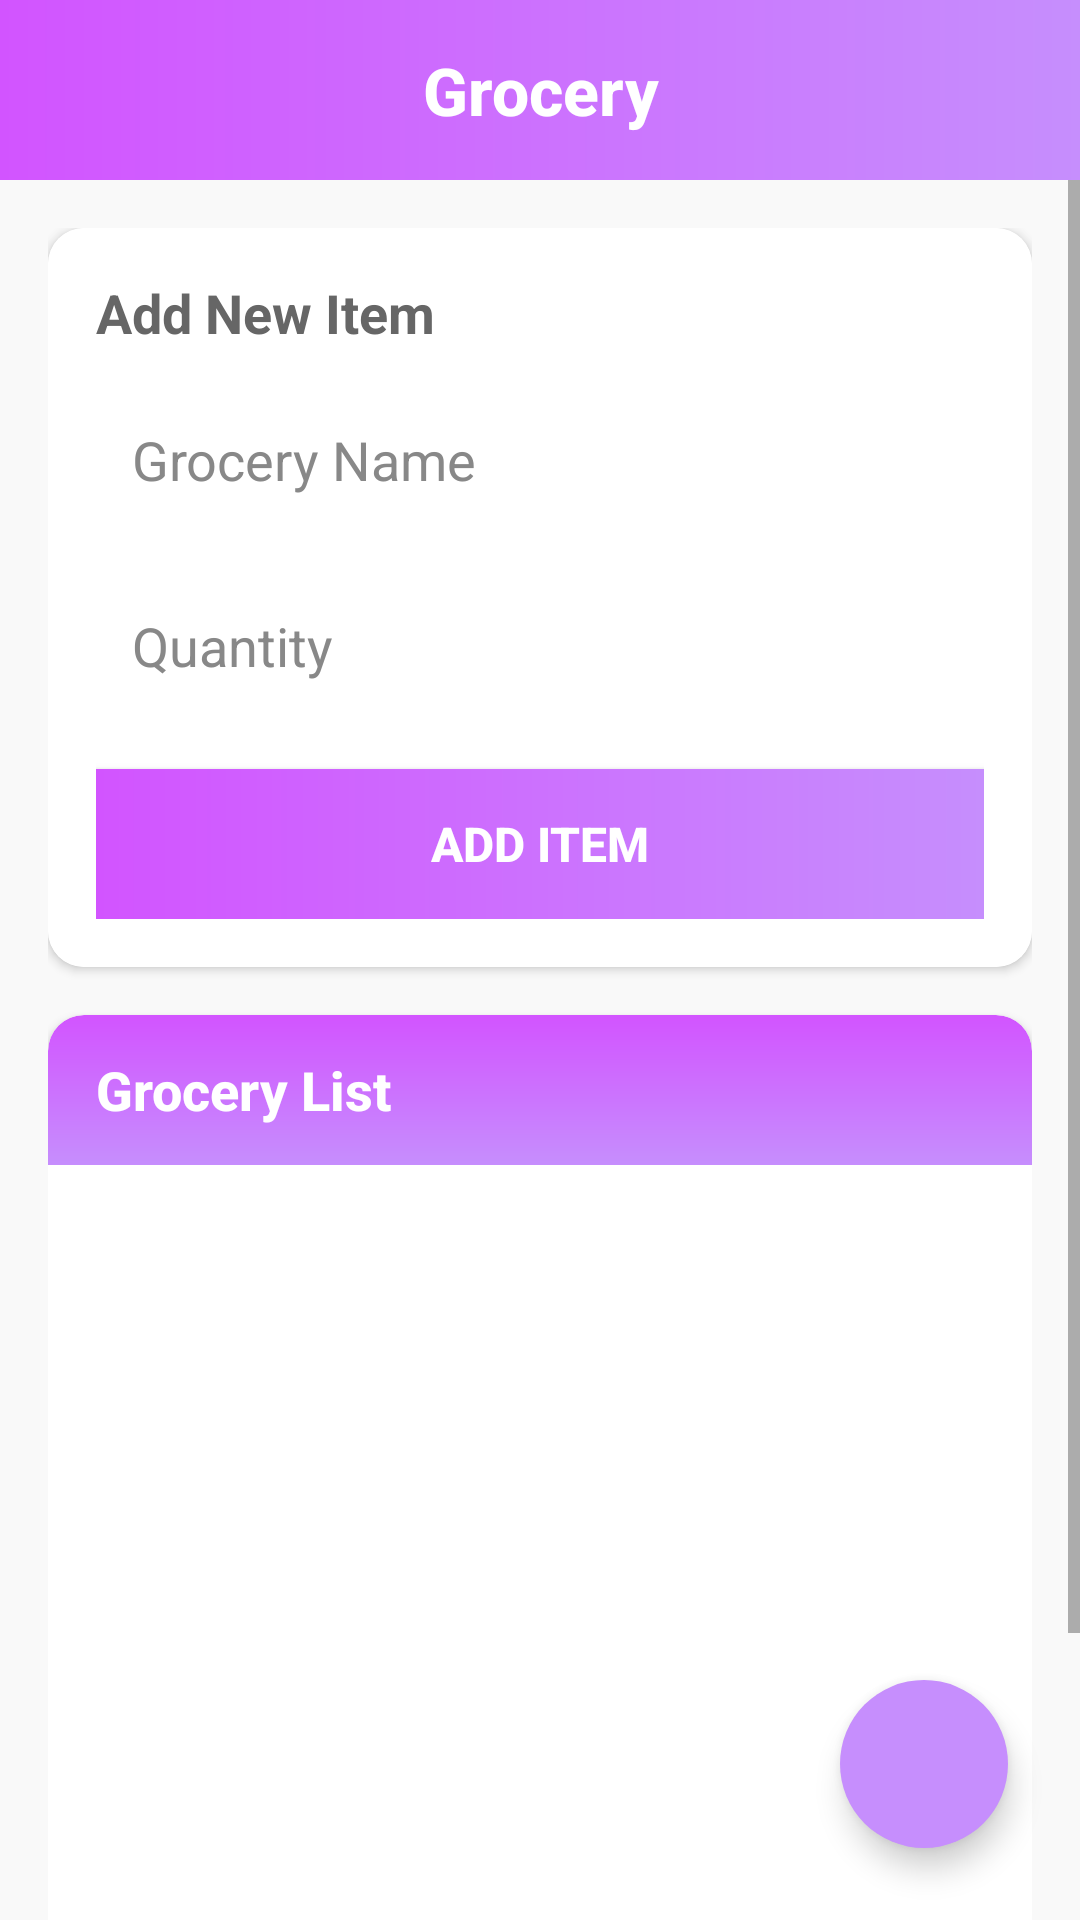

This screen was rendered from an Android layout file. Write that file and the resources it references.
<!-- AndroidManifest.xml: application theme Theme.MealMate -->
<!-- res/layout/fragment_grocery.xml -->
<?xml version="1.0" encoding="utf-8"?>
<androidx.constraintlayout.widget.ConstraintLayout xmlns:android="http://schemas.android.com/apk/res/android"
    xmlns:tools="http://schemas.android.com/tools"
    android:layout_width="match_parent"
    android:layout_height="match_parent"
    xmlns:app="http://schemas.android.com/apk/res-auto"
    android:background="#F9F9F9">

    <LinearLayout
        android:layout_width="match_parent"
        android:layout_height="match_parent"
        android:orientation="vertical"
        app:layout_constraintBottom_toBottomOf="parent"
        app:layout_constraintEnd_toEndOf="parent"
        app:layout_constraintStart_toStartOf="parent"
        app:layout_constraintTop_toTopOf="parent"
        tools:context=".ui.home.fragments.GroceryFragment">

        
        <LinearLayout
            android:layout_width="match_parent"
            android:layout_height="60dp"
            android:background="@drawable/gradient_header"
            android:gravity="center_vertical">

            <TextView
                android:layout_width="match_parent"
                android:layout_height="wrap_content"
                android:text="Grocery"
                android:textColor="@color/white"
                android:textSize="22sp"
                android:textStyle="bold"
                android:fontFamily="sans-serif-medium"
                android:gravity="center"/>
        </LinearLayout>

        
        <ScrollView
            android:layout_width="match_parent"
            android:layout_height="match_parent">

            <LinearLayout
                android:layout_width="match_parent"
                android:layout_height="wrap_content"
                android:orientation="vertical"
                android:padding="16dp">

                
                <androidx.cardview.widget.CardView
                    android:layout_width="match_parent"
                    android:layout_height="wrap_content"
                    android:layout_marginBottom="16dp"
                    app:cardCornerRadius="12dp"
                    app:cardElevation="2dp">

                    <LinearLayout
                        android:layout_width="match_parent"
                        android:layout_height="wrap_content"
                        android:orientation="vertical"
                        android:background="@color/white"
                        android:padding="16dp">

                        <TextView
                            android:layout_width="match_parent"
                            android:layout_height="wrap_content"
                            android:text="Add New Item"
                            android:textColor="#666666"
                            android:textSize="18sp"
                            android:textStyle="bold"
                            android:layout_marginBottom="12dp"/>

                        <EditText
                            android:id="@+id/etGroceryName"
                            android:layout_width="match_parent"
                            android:layout_height="50dp"
                            android:background="@drawable/custom_input"
                            android:hint="Grocery Name"
                            android:padding="12dp"
                            android:textColor="@color/black"
                            android:textColorHint="#888888"
                            android:layout_marginBottom="12dp" />

                        <EditText
                            android:id="@+id/etGroceryQuantity"
                            android:layout_width="match_parent"
                            android:layout_height="50dp"
                            android:background="@drawable/custom_input"
                            android:hint="Quantity"
                            android:padding="12dp"
                            android:textColor="@color/black"
                            android:textColorHint="#888888"
                            android:layout_marginBottom="16dp" />

                        <Button
                            android:id="@+id/btnAddGrocery"
                            android:layout_width="match_parent"
                            android:layout_height="50dp"
                            android:background="@drawable/gradient_header"
                            android:text="ADD ITEM"
                            android:textColor="@color/white"
                            android:textSize="16sp"
                            android:textStyle="bold" />
                    </LinearLayout>
                </androidx.cardview.widget.CardView>

                
                <androidx.cardview.widget.CardView
                    android:layout_width="match_parent"
                    android:layout_height="wrap_content"
                    app:cardCornerRadius="12dp"
                    app:cardElevation="2dp">

                    <LinearLayout
                        android:layout_width="match_parent"
                        android:layout_height="wrap_content"
                        android:orientation="vertical">

                        <TextView
                            android:layout_width="match_parent"
                            android:layout_height="50dp"
                            android:background="@drawable/section_header_background"
                            android:gravity="center_vertical"
                            android:paddingStart="16dp"
                            android:text="Grocery List"
                            android:textColor="@color/white"
                            android:textSize="18sp"
                            android:textStyle="bold"
                            android:fontFamily="sans-serif-medium" />

                        <ListView
                            android:id="@+id/lvGroceryItems"
                            android:layout_width="match_parent"
                            android:layout_height="350dp"
                            android:background="@color/white"
                            android:divider="#EEEEEE"
                            android:dividerHeight="1dp"
                            android:paddingStart="8dp"
                            android:paddingEnd="8dp" />
                    </LinearLayout>
                </androidx.cardview.widget.CardView>
            </LinearLayout>
        </ScrollView>
    </LinearLayout>

    <com.google.android.material.floatingactionbutton.FloatingActionButton
        android:id="@+id/sendButton"
        android:layout_width="wrap_content"
        android:layout_height="wrap_content"
        android:layout_marginEnd="24dp"
        android:layout_marginBottom="24dp"
        android:backgroundTint="#C68EFD"
        android:clickable="true"
        app:borderWidth="0dp"
        app:elevation="6dp"
        app:layout_constraintBottom_toBottomOf="parent"
        app:layout_constraintEnd_toEndOf="parent"
        app:srcCompat="@drawable/baseline_send_24"
        app:tint="@color/white" />
</androidx.constraintlayout.widget.ConstraintLayout>
<!-- resources referenced by this layout -->
<resources>
  <!-- drawable gradient_header (drawable) -->
  <shape xmlns:android="http://schemas.android.com/apk/res/android">
      <gradient
          android:startColor="#D254FF"
          android:endColor="#C68EFD"
          android:angle="0" />
  </shape>
  <!-- drawable section_header_background (drawable) -->
  <shape xmlns:android="http://schemas.android.com/apk/res/android">
      <gradient
          android:startColor="#C68EFD"
          android:endColor="#D254FF"
          android:angle="90" />
      <corners
          android:topLeftRadius="12dp"
          android:topRightRadius="12dp" />
  </shape>
  <style name="Theme.MealMate" parent="Theme.MaterialComponents.Light.Bridge" />
  <!-- not gathered from this repository: default colours our renderer supplied (Android Studio template values) -->
  <color name="black">#FF000000</color>
  <color name="white">#FFFFFFFF</color>
</resources>
